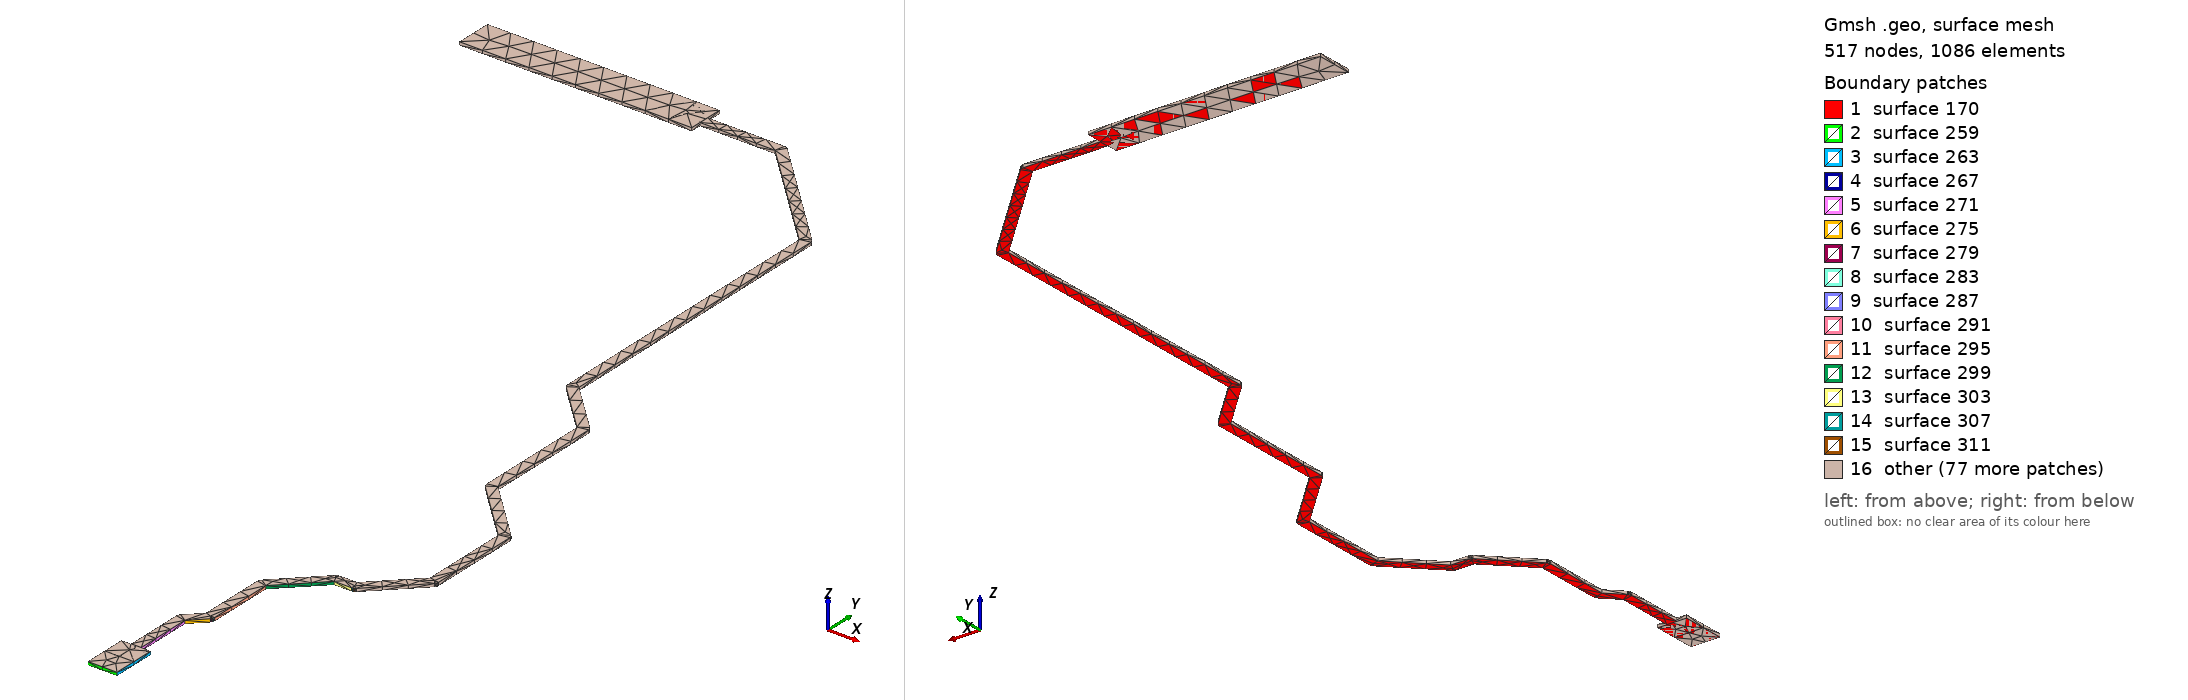

Gmsh geometry script, surface-meshed: 517 nodes, 1086 surface elements. Boundary patches (legend numbers): 1 surface 170, 2 surface 259, 3 surface 263, 4 surface 267, 5 surface 271, 6 surface 275, 7 surface 279, 8 surface 283, 9 surface 287, 10 surface 291, 11 surface 295, 12 surface 299, 13 surface 303, 14 surface 307, 15 surface 311, 16 other. Left view from above one corner, right view from below the opposite corner. The script declares no physical surfaces, so the legend lists its geometric surfaces. The drawing asked Gmsh for element sizes between 1% and 20% of the model's largest extent; the script's own settings can give other sizes.

=== IO13_GPIO.geo (drawn) ===
lc = 1e-2;
Point(1) = {2.99447, 1.5755, 0.10548, lc} ;
Point(2) = {3.00647, 1.5755, 0.10548, lc} ;
Point(3) = {3.00647, 1.5935, 0.10548, lc} ;
Point(4) = {3.00257, 1.5935, 0.10548, lc} ;
Point(5) = {3.00257, 1.6166, 0.10548, lc} ;
Point(6) = {3.00848, 1.62251, 0.10548, lc} ;
Point(7) = {3.00887, 1.62305, 0.10548, lc} ;
Point(8) = {3.00907, 1.62367, 0.10548, lc} ;
Point(9) = {3.00907, 1.624, 0.10548, lc} ;
Point(10) = {3.0091, 1.624, 0.10548, lc} ;
Point(11) = {3.0091, 1.65113, 0.10548, lc} ;
Point(12) = {3.02487, 1.6669, 0.10548, lc} ;
Point(13) = {3.032, 1.6669, 0.10548, lc} ;
Point(14) = {3.03265, 1.667, 0.10548, lc} ;
Point(15) = {3.03323, 1.6673, 0.10548, lc} ;
Point(16) = {3.03347, 1.66753, 0.10548, lc} ;
Point(17) = {3.03349, 1.66752, 0.10548, lc} ;
Point(18) = {3.05149, 1.68552, 0.10548, lc} ;
Point(19) = {3.05187, 1.68605, 0.10548, lc} ;
Point(20) = {3.05207, 1.68667, 0.10548, lc} ;
Point(21) = {3.05207, 1.687, 0.10548, lc} ;
Point(22) = {3.0521, 1.687, 0.10548, lc} ;
Point(23) = {3.0521, 1.725, 0.10548, lc} ;
Point(24) = {3.052, 1.72565, 0.10548, lc} ;
Point(25) = {3.0517, 1.72623, 0.10548, lc} ;
Point(26) = {3.05147, 1.72647, 0.10548, lc} ;
Point(27) = {3.05149, 1.72649, 0.10548, lc} ;
Point(28) = {3.0281, 1.74987, 0.10548, lc} ;
Point(29) = {3.0281, 1.798, 0.10548, lc} ;
Point(30) = {3.028, 1.79865, 0.10548, lc} ;
Point(31) = {3.0277, 1.79923, 0.10548, lc} ;
Point(32) = {3.02747, 1.79947, 0.10548, lc} ;
Point(33) = {3.02748, 1.79949, 0.10548, lc} ;
Point(34) = {3.0081, 1.81887, 0.10548, lc} ;
Point(35) = {3.0081, 1.942, 0.10548, lc} ;
Point(36) = {3.008, 1.94265, 0.10548, lc} ;
Point(37) = {3.0077, 1.94323, 0.10548, lc} ;
Point(38) = {3.00747, 1.94347, 0.10548, lc} ;
Point(39) = {3.00748, 1.94348, 0.10548, lc} ;
Point(40) = {2.96348, 1.98748, 0.10548, lc} ;
Point(41) = {2.96295, 1.98787, 0.10548, lc} ;
Point(42) = {2.96233, 1.98807, 0.10548, lc} ;
Point(43) = {2.962, 1.98807, 0.10548, lc} ;
Point(44) = {2.962, 1.9881, 0.10548, lc} ;
Point(45) = {2.9305, 1.9881, 0.10548, lc} ;
Point(46) = {2.9305, 1.9945, 0.10548, lc} ;
Point(47) = {2.8355, 1.9945, 0.10548, lc} ;
Point(48) = {2.8355, 1.9795, 0.10548, lc} ;
Point(49) = {2.9305, 1.9795, 0.10548, lc} ;
Point(50) = {2.9305, 1.9839, 0.10548, lc} ;
Point(51) = {2.96113, 1.9839, 0.10548, lc} ;
Point(52) = {3.0039, 1.94113, 0.10548, lc} ;
Point(53) = {3.0039, 1.818, 0.10548, lc} ;
Point(54) = {3.00393, 1.818, 0.10548, lc} ;
Point(55) = {3.00393, 1.81767, 0.10548, lc} ;
Point(56) = {3.00413, 1.81705, 0.10548, lc} ;
Point(57) = {3.00452, 1.81652, 0.10548, lc} ;
Point(58) = {3.0239, 1.79713, 0.10548, lc} ;
Point(59) = {3.0239, 1.749, 0.10548, lc} ;
Point(60) = {3.02393, 1.749, 0.10548, lc} ;
Point(61) = {3.02393, 1.74867, 0.10548, lc} ;
Point(62) = {3.02413, 1.74805, 0.10548, lc} ;
Point(63) = {3.02452, 1.74751, 0.10548, lc} ;
Point(64) = {3.0479, 1.72413, 0.10548, lc} ;
Point(65) = {3.0479, 1.68787, 0.10548, lc} ;
Point(66) = {3.03113, 1.6711, 0.10548, lc} ;
Point(67) = {3.024, 1.6711, 0.10548, lc} ;
Point(68) = {3.024, 1.67107, 0.10548, lc} ;
Point(69) = {3.02367, 1.67107, 0.10548, lc} ;
Point(70) = {3.02305, 1.67087, 0.10548, lc} ;
Point(71) = {3.02251, 1.67048, 0.10548, lc} ;
Point(72) = {3.00551, 1.65349, 0.10548, lc} ;
Point(73) = {3.00553, 1.65347, 0.10548, lc} ;
Point(74) = {3.0053, 1.65323, 0.10548, lc} ;
Point(75) = {3.005, 1.65265, 0.10548, lc} ;
Point(76) = {3.0049, 1.652, 0.10548, lc} ;
Point(77) = {3.0049, 1.62487, 0.10548, lc} ;
Point(78) = {2.99899, 1.61896, 0.10548, lc} ;
Point(79) = {2.999, 1.61894, 0.10548, lc} ;
Point(80) = {2.99877, 1.61871, 0.10548, lc} ;
Point(81) = {2.99848, 1.61812, 0.10548, lc} ;
Point(82) = {2.99837, 1.61747, 0.10548, lc} ;
Point(83) = {2.99837, 1.5935, 0.10548, lc} ;
Point(84) = {2.99447, 1.5935, 0.10548, lc} ;
Line(85) = {1,2} ;
Line(86) = {2,3} ;
Line(87) = {3,4} ;
Line(88) = {4,5} ;
Line(89) = {5,6} ;
Line(90) = {6,7} ;
Line(91) = {7,8} ;
Line(92) = {8,9} ;
Line(93) = {9,10} ;
Line(94) = {10,11} ;
Line(95) = {11,12} ;
Line(96) = {12,13} ;
Line(97) = {13,14} ;
Line(98) = {14,15} ;
Line(99) = {15,16} ;
Line(100) = {16,17} ;
Line(101) = {17,18} ;
Line(102) = {18,19} ;
Line(103) = {19,20} ;
Line(104) = {20,21} ;
Line(105) = {21,22} ;
Line(106) = {22,23} ;
Line(107) = {23,24} ;
Line(108) = {24,25} ;
Line(109) = {25,26} ;
Line(110) = {26,27} ;
Line(111) = {27,28} ;
Line(112) = {28,29} ;
Line(113) = {29,30} ;
Line(114) = {30,31} ;
Line(115) = {31,32} ;
Line(116) = {32,33} ;
Line(117) = {33,34} ;
Line(118) = {34,35} ;
Line(119) = {35,36} ;
Line(120) = {36,37} ;
Line(121) = {37,38} ;
Line(122) = {38,39} ;
Line(123) = {39,40} ;
Line(124) = {40,41} ;
Line(125) = {41,42} ;
Line(126) = {42,43} ;
Line(127) = {43,44} ;
Line(128) = {44,45} ;
Line(129) = {45,46} ;
Line(130) = {46,47} ;
Line(131) = {47,48} ;
Line(132) = {48,49} ;
Line(133) = {49,50} ;
Line(134) = {50,51} ;
Line(135) = {51,52} ;
Line(136) = {52,53} ;
Line(137) = {53,54} ;
Line(138) = {54,55} ;
Line(139) = {55,56} ;
Line(140) = {56,57} ;
Line(141) = {57,58} ;
Line(142) = {58,59} ;
Line(143) = {59,60} ;
Line(144) = {60,61} ;
Line(145) = {61,62} ;
Line(146) = {62,63} ;
Line(147) = {63,64} ;
Line(148) = {64,65} ;
Line(149) = {65,66} ;
Line(150) = {66,67} ;
Line(151) = {67,68} ;
Line(152) = {68,69} ;
Line(153) = {69,70} ;
Line(154) = {70,71} ;
Line(155) = {71,72} ;
Line(156) = {72,73} ;
Line(157) = {73,74} ;
Line(158) = {74,75} ;
Line(159) = {75,76} ;
Line(160) = {76,77} ;
Line(161) = {77,78} ;
Line(162) = {78,79} ;
Line(163) = {79,80} ;
Line(164) = {80,81} ;
Line(165) = {81,82} ;
Line(166) = {82,83} ;
Line(167) = {83,84} ;
Line(168) = {84,1} ;
Line Loop(169) = {85,86,87,88,89,90,91,92,93,94,95,96,97,98,99,100,101,102,103,104,105,106,107,108,109,110,111,112,113,114,115,116,117,118,119,120,121,122,123,124,125,126,127,128,129,130,131,132,133,134,135,136,137,138,139,140,141,142,143,144,145,146,147,148,149,150,151,152,153,154,155,156,157,158,159,160,161,162,163,164,165,166,167,168} ;
Plane Surface(170) = {169} ;
Extrude{0,0,0.00137}{ Surface{170}; }
Point(1715) = {2.8355, 1.9795, 0.10548, lc} ;
Point(1716) = {2.8355, 1.9945, 0.10548, lc} ;
Point(1717) = {2.9305, 1.9945, 0.10548, lc} ;
Point(1718) = {2.9305, 1.9795, 0.10548, lc} ;
Line(1719) = {1715,1716} ;
Line(1720) = {1716,1717} ;
Line(1721) = {1717,1718} ;
Line(1722) = {1718,1715} ;
Line Loop(1723) = {1719,1720,1721,1722} ;
Plane Surface(1724) = {1723} ;
Extrude{0,0,0.00137}{ Surface{1724}; }
Point(1989) = {2.99447, 1.5935, 0.10548, lc} ;
Point(1990) = {3.00647, 1.5935, 0.10548, lc} ;
Point(1991) = {3.00647, 1.5755, 0.10548, lc} ;
Point(1992) = {2.99447, 1.5755, 0.10548, lc} ;
Line(1993) = {1989,1990} ;
Line(1994) = {1990,1991} ;
Line(1995) = {1991,1992} ;
Line(1996) = {1992,1989} ;
Line Loop(1997) = {1993,1994,1995,1996} ;
Plane Surface(1998) = {1997} ;
Extrude{0,0,0.00137}{ Surface{1998}; }
